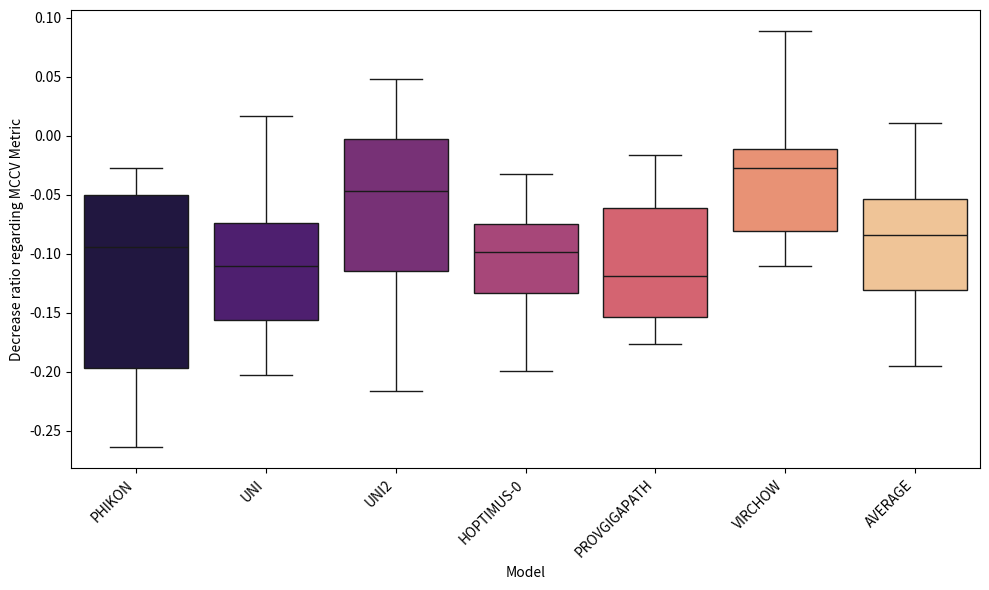
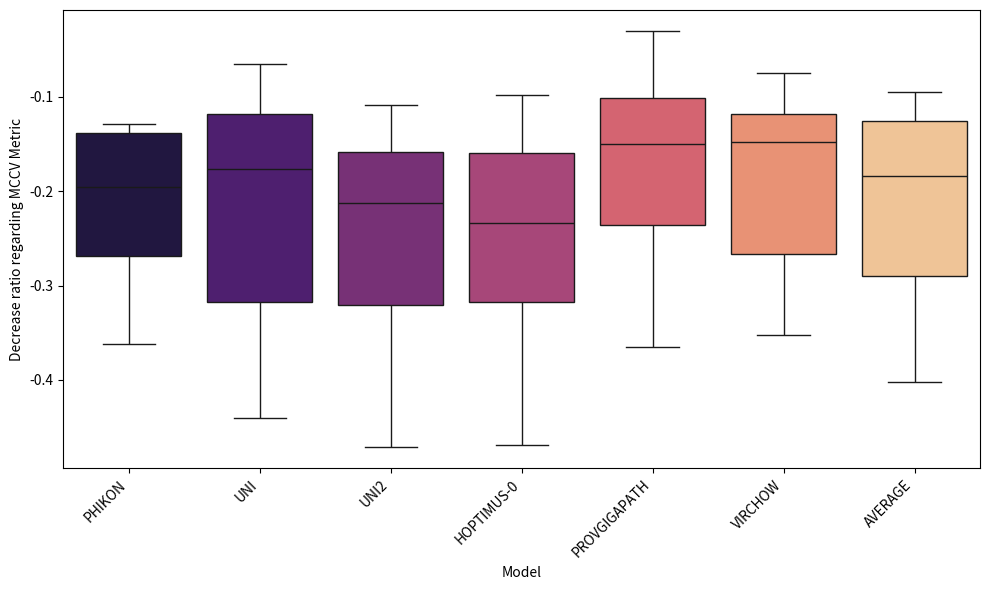

These charts were generated, in order, by the following Python code:

import pandas as pd
import matplotlib.pyplot as plt
import seaborn as sns

limites = (-0.45, 0)
metricas_pam50 = ['Stratified Accuracy', 'Stratified F1', 'Stratified AUROC', 'Stratified AUPRC',
            'Accuracy', 'F1', 'AUROC', 'AUPRC']
valores_pam50 = {
    'PHIKON': [-0.1498, -0.3271, -0.1290, -0.2489, -0.1304, -0.3624, -0.1416, -0.2415],
    'UNI': [-0.1036, -0.3173, -0.0653, -0.2065, -0.1469, -0.4409, -0.1234, -0.3198],
    'UNI2': [-0.1692, -0.4430, -0.1087, -0.2507, -0.1747, -0.4715, -0.1246, -0.2798],
    'HOPTIMUS-0': [-0.1726, -0.4694, -0.0979, -0.2635, -0.2035, -0.4650, -0.1222, -0.2689],
    'PROVGIGAPATH': [-0.0301, -0.2568, -0.0925, -0.1821, -0.1042, -0.3655, -0.1189, -0.2282],
    'VIRCHOW': [-0.0933, -0.3523, -0.0752, -0.1658, -0.1261, -0.3004, -0.1296, -0.2550],
    'AVERAGE': [-0.1205, -0.3645, -0.0946, -0.2198, -0.1478, -0.4022, -0.1267, -0.2655],
}

# Datos
metricas_ihc = [
    'Stratified ER AUROC', 'Stratified ER AUPRC', 'ER AUROC', 'ER AUPRC',
    'Stratified PR AUROC', 'Stratified PR AUPRC', 'PR AUROC', 'PR AUPRC',
    'Stratified HER2 AUROC', 'Stratified HER2 AUPRC', 'HER2 AUROC', 'HER2 AUPRC'
]

valores_ihc = {
    'PHIKON': [-0.057, -0.037, -0.075, -0.055, -0.027, -0.037, -0.191, -0.179, -0.240, -0.113, -0.264, -0.213],
    'UNI': [-0.080, -0.055, -0.127, -0.112, 0.017, 0.016, -0.109, -0.087, -0.197, -0.142, -0.203, -0.200],
    'UNI2': [-0.029, -0.005, -0.067, -0.065, 0.030, 0.048, -0.010, 0.004, -0.114, -0.115, -0.216, -0.211],
    'HOPTIMUS-0': [-0.084, -0.058, -0.085, -0.078, -0.065, -0.032, -0.146, -0.112, -0.124, -0.129, -0.199, -0.176],
    'PROVGIGAPATH': [-0.070, -0.036, -0.103, -0.089, -0.029, -0.016, -0.153, -0.143, -0.156, -0.135, -0.176, -0.167],
    'VIRCHOW': [-0.037, -0.015, -0.037, -0.015, 0.067, 0.089, -0.018, 0.000, -0.079, -0.102, -0.110, -0.087],
    'AVERAGE': [-0.060, -0.035, -0.082, -0.069, -0.002, 0.011, -0.104, -0.086, -0.152, -0.123, -0.195, -0.176]
}

def visualize_heatmap(valores, metricas):
    # Crear DataFrame
    df_ihc = pd.DataFrame(valores, index=metricas).T


    # Crear biclustermap
    g = sns.clustermap(
        df_ihc,
        metric="euclidean",
        method="ward",
        cmap="magma",  # ya invertimos los valores
        annot=False,
        linewidths=0.5,
        figsize=(12, 8),
    )
    # Ajustar la escala de colores para que llegue hasta -0.45
    g.ax_heatmap.collections[0].set_clim(vmin=0, vmax=-0.45)
    # Eliminar título
    plt.title("")
    plt.show()


def visualize_boxplot(valores, metricas):
    # Crear DataFrame
    df_ihc = pd.DataFrame(valores, index=metricas).T

    # Reorganizar para boxplot
    df_ihc_long = df_ihc.reset_index().melt(id_vars='index', var_name='Metric', value_name='Value')
    df_ihc_long.rename(columns={'index': 'Model'}, inplace=True)

    # Crear diagrama de caja en blanco y negro
    plt.figure(figsize=(14, 6))
    sns.boxplot(data=df_ihc_long, x='Metric', y='Value', palette="magma")

    plt.xticks(rotation=45, ha='right')
    plt.title("")
    plt.xlabel("Metric")
    plt.ylabel("Decrease ratio regarding MCCV Metric")
    plt.tight_layout()
    plt.show()

def visualize_boxplot_models(valores, metricas):
    # Crear DataFrame
    df_ihc = pd.DataFrame(valores, index=metricas).T

    # Reorganizar para boxplot por modelo
    df_ihc_long = df_ihc.reset_index().melt(id_vars='index', var_name='Metric', value_name='Value')
    df_ihc_long.rename(columns={'index': 'Model'}, inplace=True)

    # Crear boxplot con paleta de grises clara
    plt.figure(figsize=(10, 6))
    sns.boxplot(data=df_ihc_long, x='Model', y='Value', palette="magma")

    plt.xticks(rotation=45, ha='right')
    plt.title("")
    plt.xlabel("Model")
    plt.ylabel("Decrease ratio regarding MCCV Metric")
    plt.tight_layout()
    plt.show()


visualize_boxplot_models(valores_ihc, metricas_ihc)
visualize_boxplot_models(valores_pam50, metricas_pam50)
